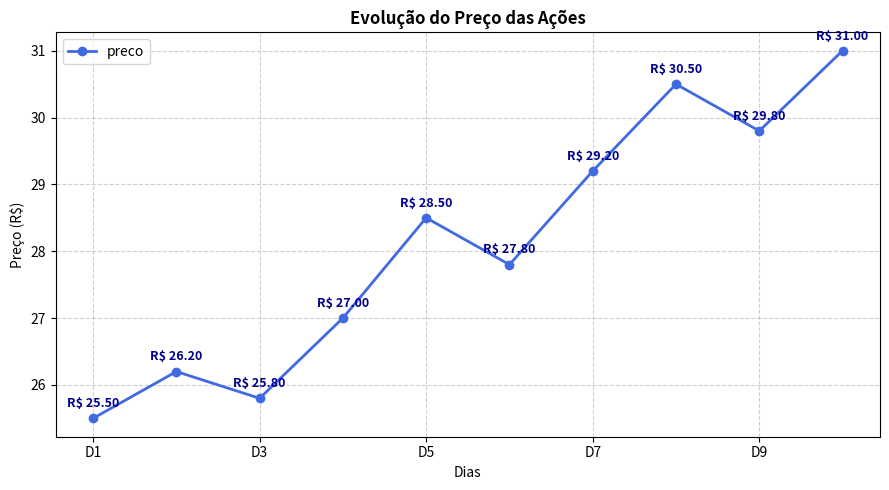

Here is the Python script that generated this plot:
# Exercício 3 - 
# Uma empresa de investimentos deseja analisar a evolução 
# dos preços das ações de uma companhia negociada na 
# Bolsa de Valores.
# Durante 10 dias, foram registrados os preços de fechamento 
# das ações. O objetivo é utilizar Python, Pandas e Matplotlib 
# para organizar os dados e visualizar a variação dos preços 
# ao longo do período.

# Exercício 3 - Desenvolva um programa que crie um DataFrame 
# com os valores das ações e apresente um gráfico de linhas, 
# permitindo identificar períodos de valorização e desvalorização. 


import pandas as pd
import matplotlib.pyplot as plt

dados = {
    "dia": ["D1","D2","D3",
            "D4","D5","D6",
            "D7","D8","D9",
            "D10"],
    "preco": [25.50,26.20,25.80,
              27.00,28.50,27.80,
              29.20,30.50,29.80,
              31.00]
}

df = pd.DataFrame(dados)

print(df)

fig, ax = plt.subplots(figsize=(9, 5))

df.plot(
    x = "dia",
    y = "preco",
    kind = "line",
    ax = ax,
    marker = "o",
    color = "royalblue",
    linewidth = 2,
    legend = True,
)

# Loop para adicionar o rótulo de dados em cima de cada ponto
for x, y in zip(range(len(df)), df["preco"]):
  ax.annotate(
      f"R$ {y:.2f}",  # Texto formatado com o valor (ex: R$ 25.50)
      (x, y),  # Coordenada (X, Y) do ponto
      textcoords="offset points",  # Como o deslocamento será medido
      xytext=(0, 8),  # Deslocamento em pixels (0 para os lados, 8 para cima)
      ha="center",  # Alinhamento horizontal centralizado
      fontsize=9,
      fontweight="bold",
      color="darkblue",
  )

ax.set_title("Evolução do Preço das Ações", fontsize=12, fontweight="bold")
ax.set_xlabel("Dias", fontsize=10)
ax.set_ylabel("Preço (R$)", fontsize=10)
ax.grid(True, linestyle="--", alpha=0.6)

plt.tight_layout()
plt.show()

# -------------------------------------------------------------------------
# Perguntas
# a) Qual foi o maior preço registrado durante os 10 dias?
# Resp. O maior preço registrado no período foi de 31R$

# -------------------------------------------------------------------------
# b)Qual foi o menor preço registrado?
# Resp. O menor preço registrado no período foi de R$25,50

# -------------------------------------------------------------------------
# c)Em quais dias ocorreram quedas no preço das ações?
# Resp. Tivemos queda de preço nos dias D3(25.8), D6(27.8) e D9(29.8).

# -------------------------------------------------------------------------
# d)Qual foi a média dos preços de fechamento?
# Resp. A média de preços foi 28.13.

media_preco = df["preco"].mean()
print(f"Resp. Questão d) A média de preços foi {media_preco:.2f}.")
# -------------------------------------------------------------------------
# e)Se um investidor comprou 100 ações no primeiro dia e vendeu todas no último dia, qual seria o lucro 
# obtido, desconsiderando taxas e impostos?
# Resp.
# Preço de compra em (D1): R$25.5 (Total: R$ 2550.00)
# Preço de venda (D10): R$ 31.00 (Total: R$ 3100.00)
# Lucro líquido obtido: R$ 550.00


# Variável de ações compradas
qtd_ac = 100

# Vamos localizar o preço do primeiro dia e do último dia.
preco_compra = df["preco"].iloc[0]
preco_venda = df["preco"].iloc[-1]

# Calculo do lucro

valor_investido = preco_compra * qtd_ac
valor_final = preco_venda * qtd_ac
lucro_total = valor_final - valor_investido

print(
  f"Resp. Questão e) Preço de compra em (D1): R${preco_compra} (Total: R$"
  f" {valor_investido:.2f})"
)

print(f"Preço de venda (D10): R$ {preco_venda:.2f} (Total: R$ {valor_final:.2f})")
print(f"Lucro líquido obtido: R$ {lucro_total:.2f}")
